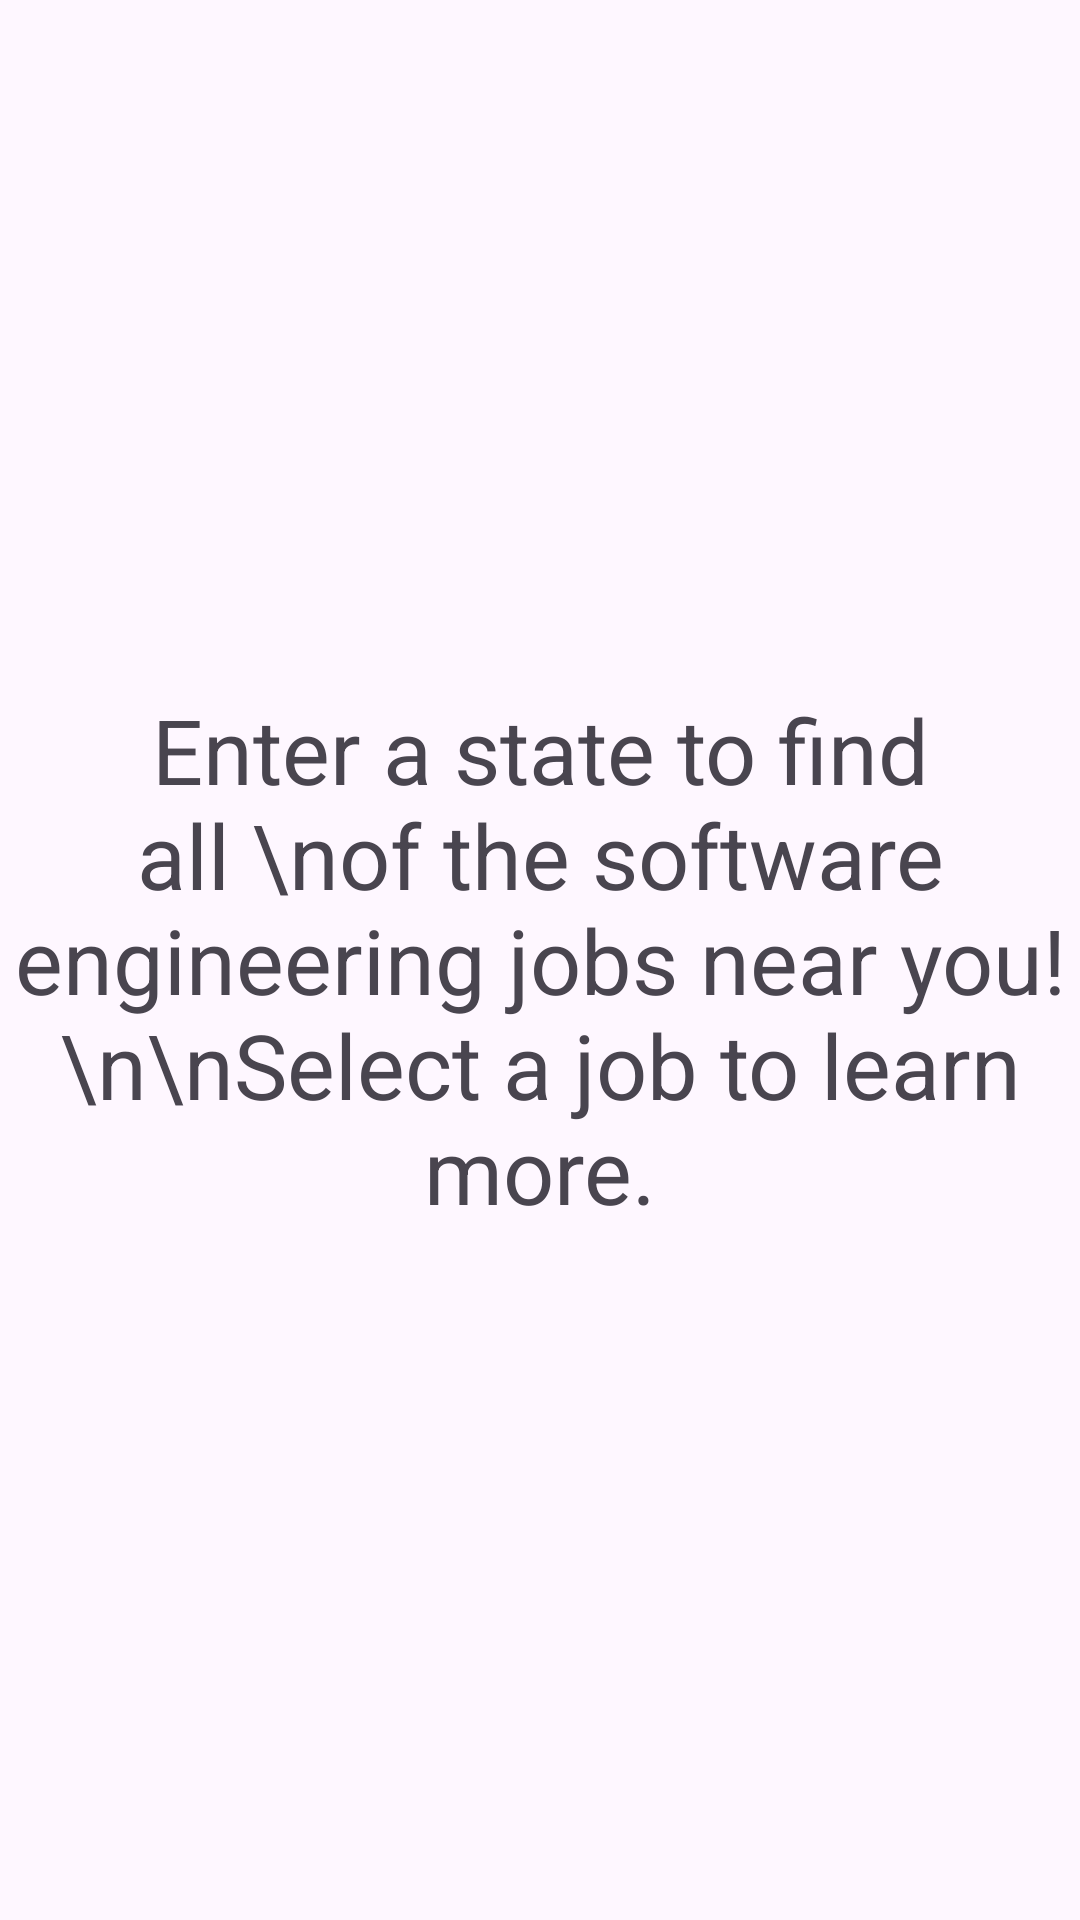

Reconstruct the res/layout file that produces this screen, plus the resources it refers to.
<!-- AndroidManifest.xml: application theme Theme.IndeedJobSearch -->
<!-- res/layout/fragment_help.xml -->
<?xml version="1.0" encoding="utf-8"?>
<FrameLayout xmlns:android="http://schemas.android.com/apk/res/android"
    xmlns:tools="http://schemas.android.com/tools"
    android:layout_width="match_parent"
    android:layout_height="match_parent"
    tools:context=".HelpFragment">

    <TextView
        android:layout_width="match_parent"
        android:layout_height="match_parent"
        android:text="Enter a state to find all \nof the software engineering jobs near you! \n\nSelect a job to learn more."
        android:gravity="center"
        android:textSize="30dp"/>

</FrameLayout>
<!-- resources referenced by this layout -->
<resources>
  <style name="Theme.IndeedJobSearch" parent="Base.Theme.IndeedJobSearch" />
  <style name="Base.Theme.IndeedJobSearch" parent="Theme.Material3.DayNight.NoActionBar">
          
          
      </style>
</resources>
